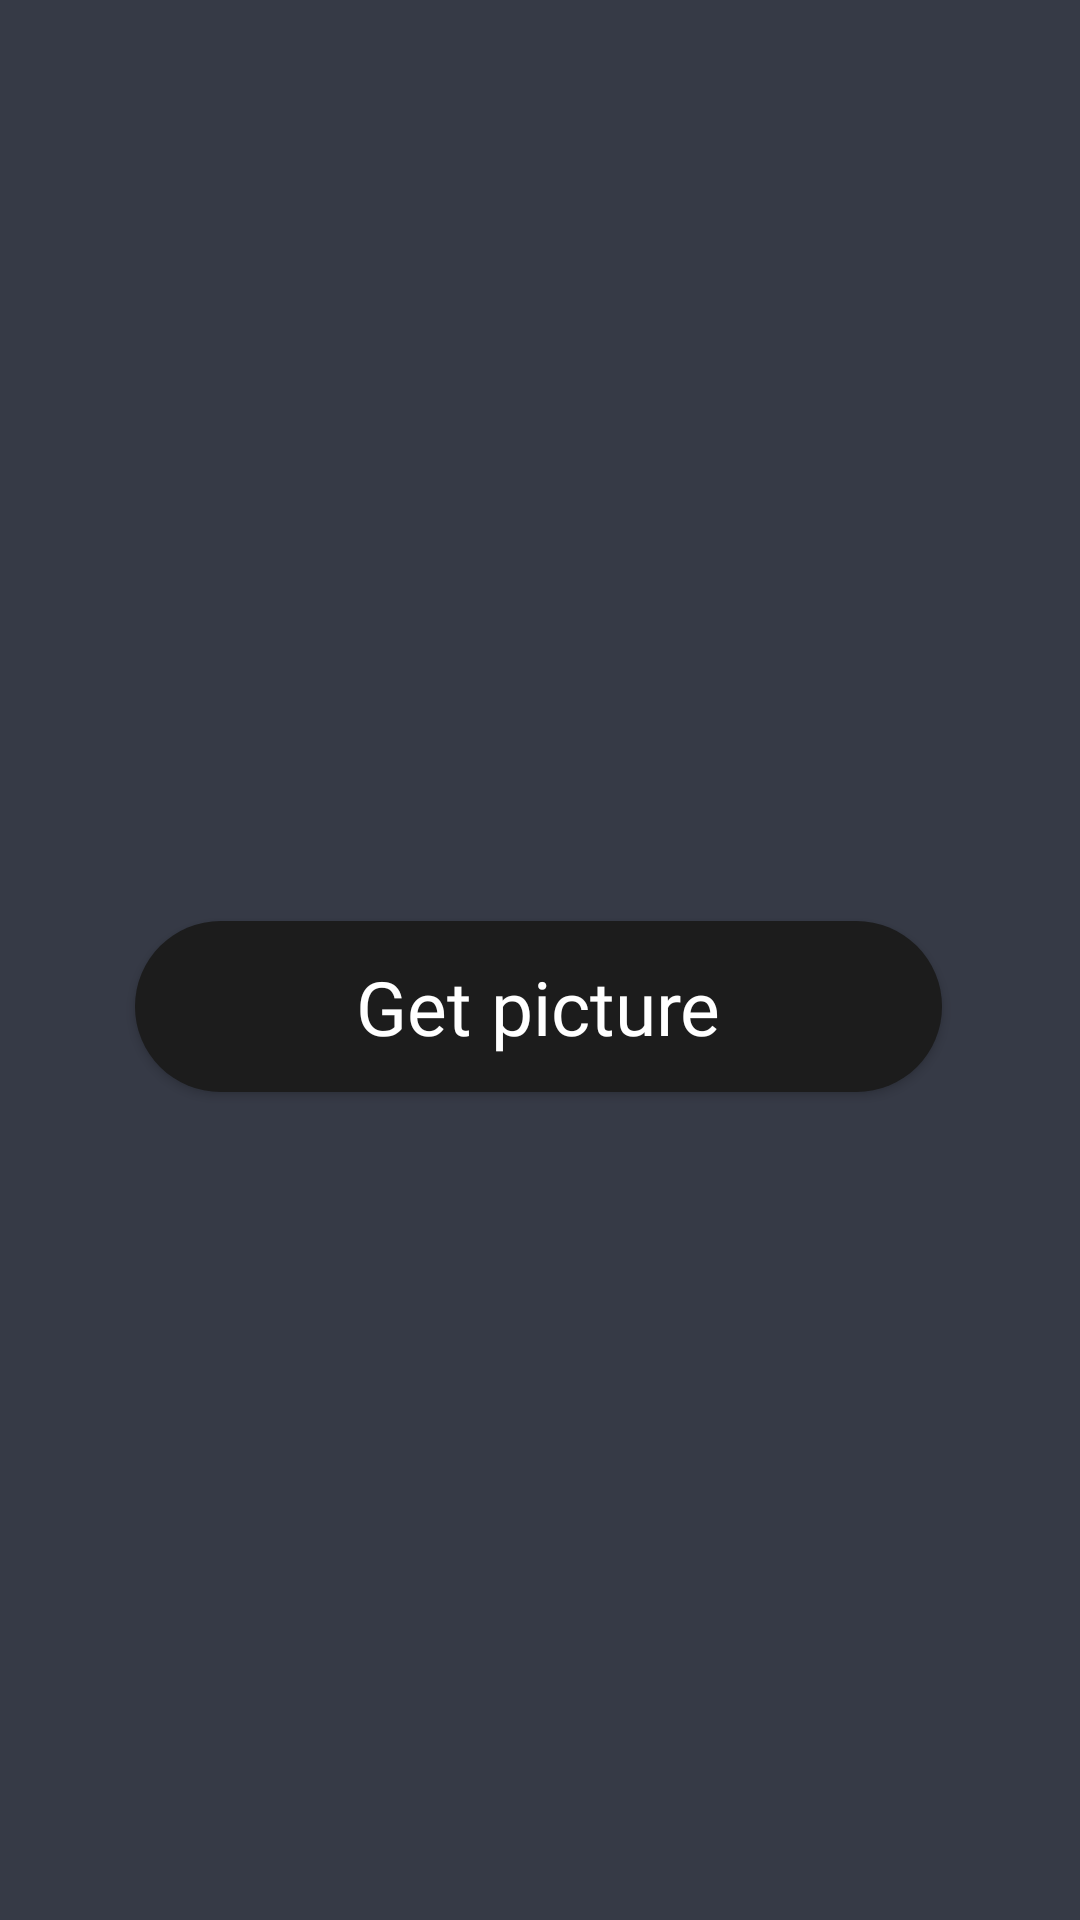

Layout XML and referenced resources for this Android screen:
<!-- AndroidManifest.xml: application theme Theme.AppCompat.NoActionBar -->
<!-- res/layout/add_profile_picture.xml -->
<?xml version="1.0" encoding="utf-8"?>
<androidx.constraintlayout.widget.ConstraintLayout xmlns:android="http://schemas.android.com/apk/res/android"
    xmlns:app="http://schemas.android.com/apk/res-auto"
    xmlns:tools="http://schemas.android.com/tools"
    android:layout_width="match_parent"
    android:layout_height="match_parent"
    android:background="@color/black">

    <Button
        android:id="@+id/getPicture"
        android:layout_width="269dp"
        android:layout_height="57dp"
        android:layout_marginBottom="276dp"
        android:background="@drawable/login_button1"
        android:backgroundTint="@color/dark_black"
        android:fontFamily="@font/jt_marnie_extrabold"
        android:text="Get picture"
        android:textAllCaps="false"
        android:textSize="25sp"
        app:layout_constraintBottom_toBottomOf="parent"
        app:layout_constraintEnd_toEndOf="@+id/profile_pictute_imageview"
        app:layout_constraintHorizontal_bias="0.409"
        app:layout_constraintStart_toStartOf="@+id/profile_pictute_imageview" />

    <ImageView
        android:id="@+id/profile_pictute_imageview"
        android:layout_width="wrap_content"
        android:layout_height="wrap_content"
        android:layout_marginBottom="100dp"
        app:layout_constraintBottom_toTopOf="@+id/getPicture"
        app:layout_constraintEnd_toEndOf="parent"
        app:layout_constraintHorizontal_bias="0.498"
        app:layout_constraintStart_toStartOf="parent"
        app:srcCompat="@drawable/ic_launcher_background" />
</androidx.constraintlayout.widget.ConstraintLayout>
<!-- resources referenced by this layout -->
<resources>
  <color name="black">#363A46</color>
  <color name="dark_black">#1C1C1C</color>
  <!-- drawable login_button1 (drawable) -->
  <?xml version="1.0" encoding="utf-8"?>
  <shape xmlns:android="http://schemas.android.com/apk/res/android"
      android:shape="rectangle">
  
  
      <solid
          android:color="@color/vivid_orange"></solid>
  
      <padding
          android:bottom="7dp"
          android:left="7dp"
          android:right="7dp"
          android:top="7dp"
          ></padding>
  
      <corners
          android:radius="100dp"></corners>
  
  
  
  
  
  
  
  </shape>
  <color name="vivid_orange">#F7AC1B</color>
</resources>
